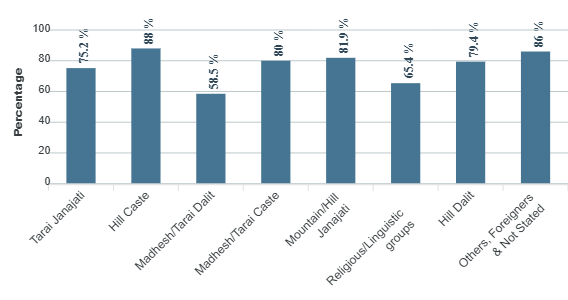

Source data for this figure (header and first rows):
category, series-0
Tarai Janajati, 75.2
Hill Caste, 88
Madhesh/Tarai Dalit, 58.5
Madhesh/Tarai Caste, 80
Mountain/Hill Janajati, 81.9
Religious/Linguistic groups, 65.4
Hill Dalit, 79.4
Others Foreigners & Not Stated, 86
